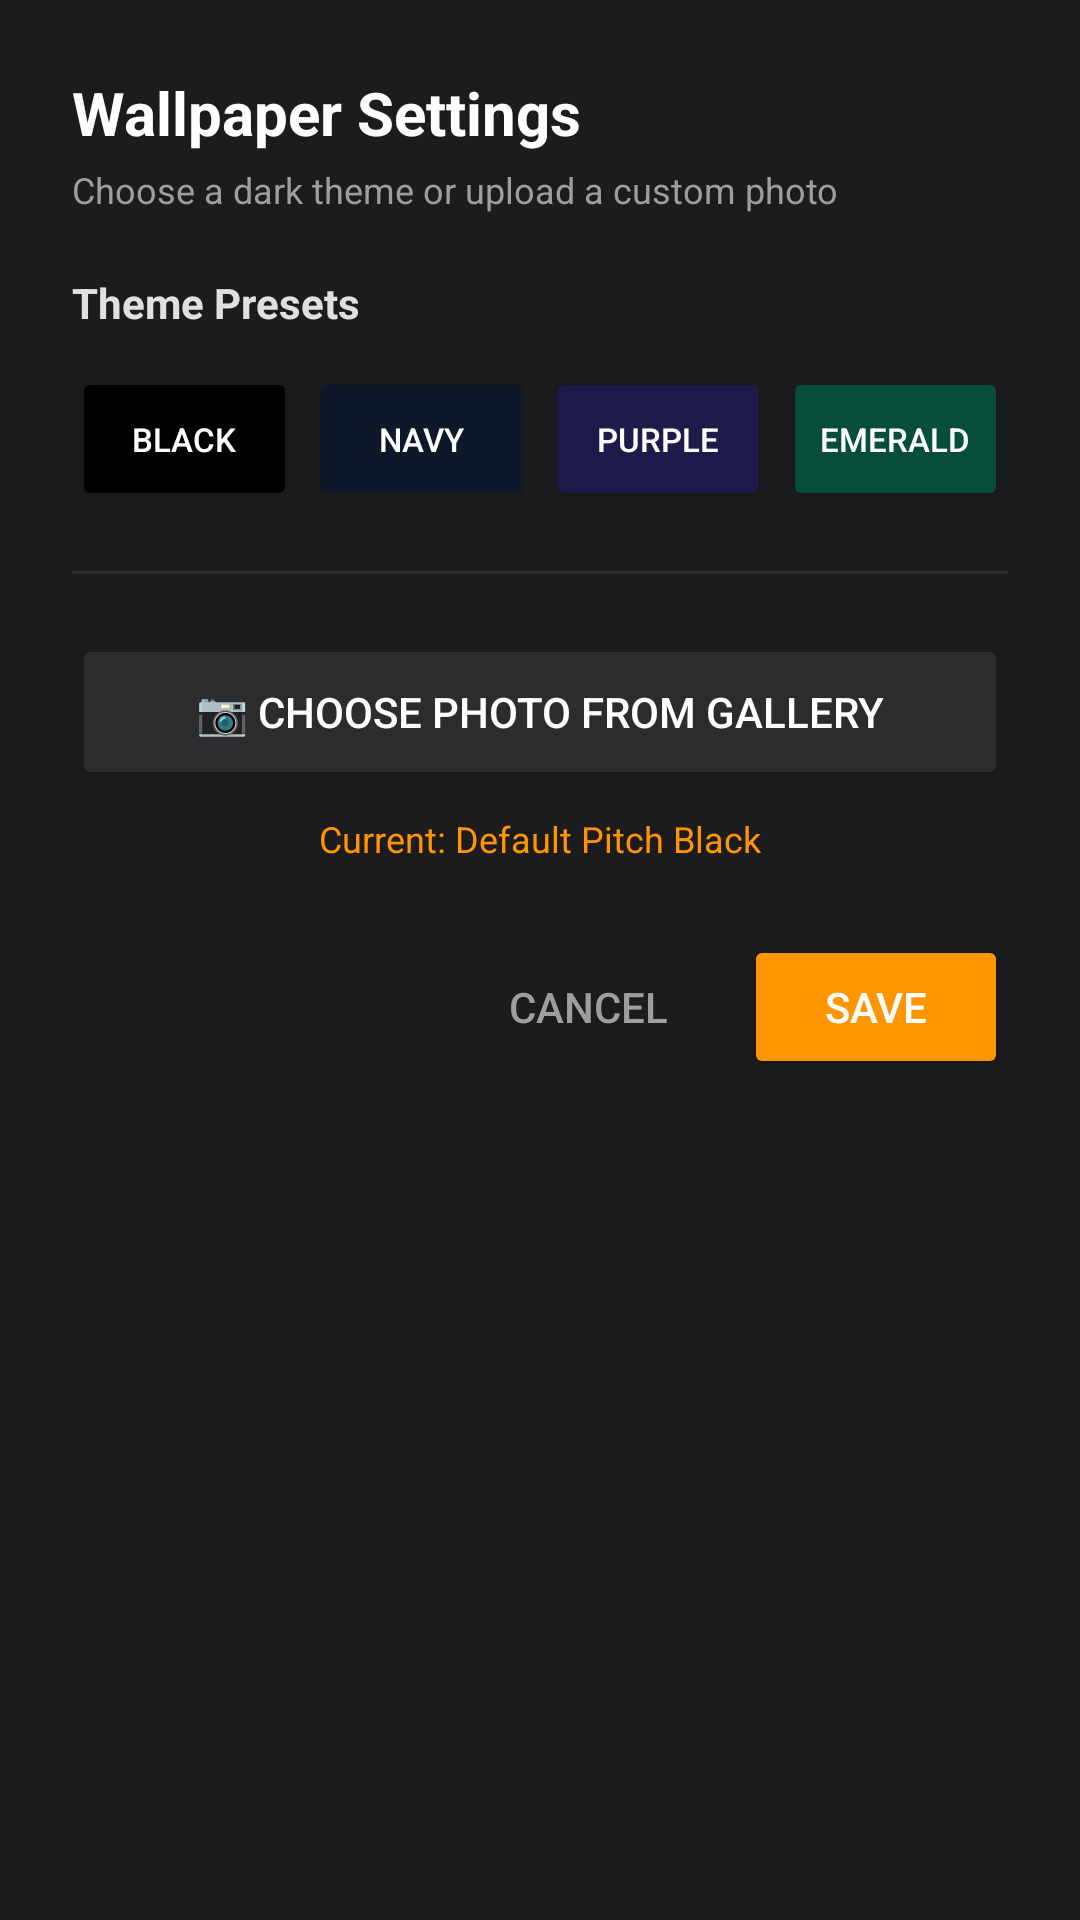

Reconstruct the res/layout file that produces this screen, plus the resources it refers to.
<!-- AndroidManifest.xml: application theme Theme.AppCompat.Light.NoActionBar -->
<!-- res/layout/dialog_wallpaper_settings.xml -->
<?xml version="1.0" encoding="utf-8"?>
<LinearLayout xmlns:android="http://schemas.android.com/apk/res/android"
    android:layout_width="match_parent"
    android:layout_height="wrap_content"
    android:background="#1c1c1e"
    android:orientation="vertical"
    android:padding="24dp">

    <TextView
        android:layout_width="wrap_content"
        android:layout_height="wrap_content"
        android:text="Wallpaper Settings"
        android:textColor="#FFFFFF"
        android:textSize="20sp"
        android:textStyle="bold"
        android:layout_marginBottom="4dp" />

    <TextView
        android:layout_width="wrap_content"
        android:layout_height="wrap_content"
        android:text="Choose a dark theme or upload a custom photo"
        android:textColor="#9E9E9E"
        android:textSize="12sp"
        android:layout_marginBottom="20dp" />

    <TextView
        android:layout_width="wrap_content"
        android:layout_height="wrap_content"
        android:text="Theme Presets"
        android:textColor="#E0E0E0"
        android:textSize="14sp"
        android:textStyle="bold"
        android:layout_marginBottom="12dp" />

    
    <LinearLayout
        android:layout_width="match_parent"
        android:layout_height="wrap_content"
        android:orientation="horizontal"
        android:weightSum="4"
        android:layout_marginBottom="20dp">

        <Button
            android:id="@+id/btnPresetBlack"
            android:layout_width="0dp"
            android:layout_height="48dp"
            android:layout_weight="1"
            android:text="Black"
            android:textColor="#FFFFFF"
            android:textSize="11sp"
            android:backgroundTint="#000000"
            android:layout_marginEnd="4dp" />

        <Button
            android:id="@+id/btnPresetNavy"
            android:layout_width="0dp"
            android:layout_height="48dp"
            android:layout_weight="1"
            android:text="Navy"
            android:textColor="#FFFFFF"
            android:textSize="11sp"
            android:backgroundTint="#0f172a"
            android:layout_marginEnd="4dp" />

        <Button
            android:id="@+id/btnPresetPurple"
            android:layout_width="0dp"
            android:layout_height="48dp"
            android:layout_weight="1"
            android:text="Purple"
            android:textColor="#FFFFFF"
            android:textSize="11sp"
            android:backgroundTint="#1e1b4b"
            android:layout_marginEnd="4dp" />

        <Button
            android:id="@+id/btnPresetEmerald"
            android:layout_width="0dp"
            android:layout_height="48dp"
            android:layout_weight="1"
            android:text="Emerald"
            android:textColor="#FFFFFF"
            android:textSize="11sp"
            android:backgroundTint="#064e3b" />
    </LinearLayout>

    <View
        android:layout_width="match_parent"
        android:layout_height="1dp"
        android:background="#2c2c2e"
        android:layout_marginBottom="20dp" />

    <Button
        android:id="@+id/btnPickGalleryWallpaper"
        android:layout_width="match_parent"
        android:layout_height="52dp"
        android:text="📷 Choose Photo from Gallery"
        android:textColor="#FFFFFF"
        android:backgroundTint="#2c2c2e" />

    <TextView
        android:id="@+id/tvSelectedWallpaperStatus"
        android:layout_width="wrap_content"
        android:layout_height="wrap_content"
        android:text="Current: Default Pitch Black"
        android:textColor="#FF9500"
        android:textSize="12sp"
        android:layout_marginTop="8dp"
        android:layout_gravity="center_horizontal" />

    
    <LinearLayout
        android:layout_width="match_parent"
        android:layout_height="wrap_content"
        android:orientation="horizontal"
        android:gravity="end"
        android:layout_marginTop="24dp">

        <Button
            android:id="@+id/btnCancelWallpaper"
            android:layout_width="wrap_content"
            android:layout_height="wrap_content"
            android:text="Cancel"
            android:textColor="#9E9E9E"
            android:backgroundTint="@android:color/transparent"
            style="?android:attr/borderlessButtonStyle"
            android:layout_marginEnd="8dp" />

        <Button
            android:id="@+id/btnSaveWallpaper"
            android:layout_width="wrap_content"
            android:layout_height="wrap_content"
            android:text="Save"
            android:textColor="#FFFFFF"
            android:backgroundTint="#FF9500" />
    </LinearLayout>

</LinearLayout>
<!-- resources referenced by this layout -->
<resources>

</resources>
